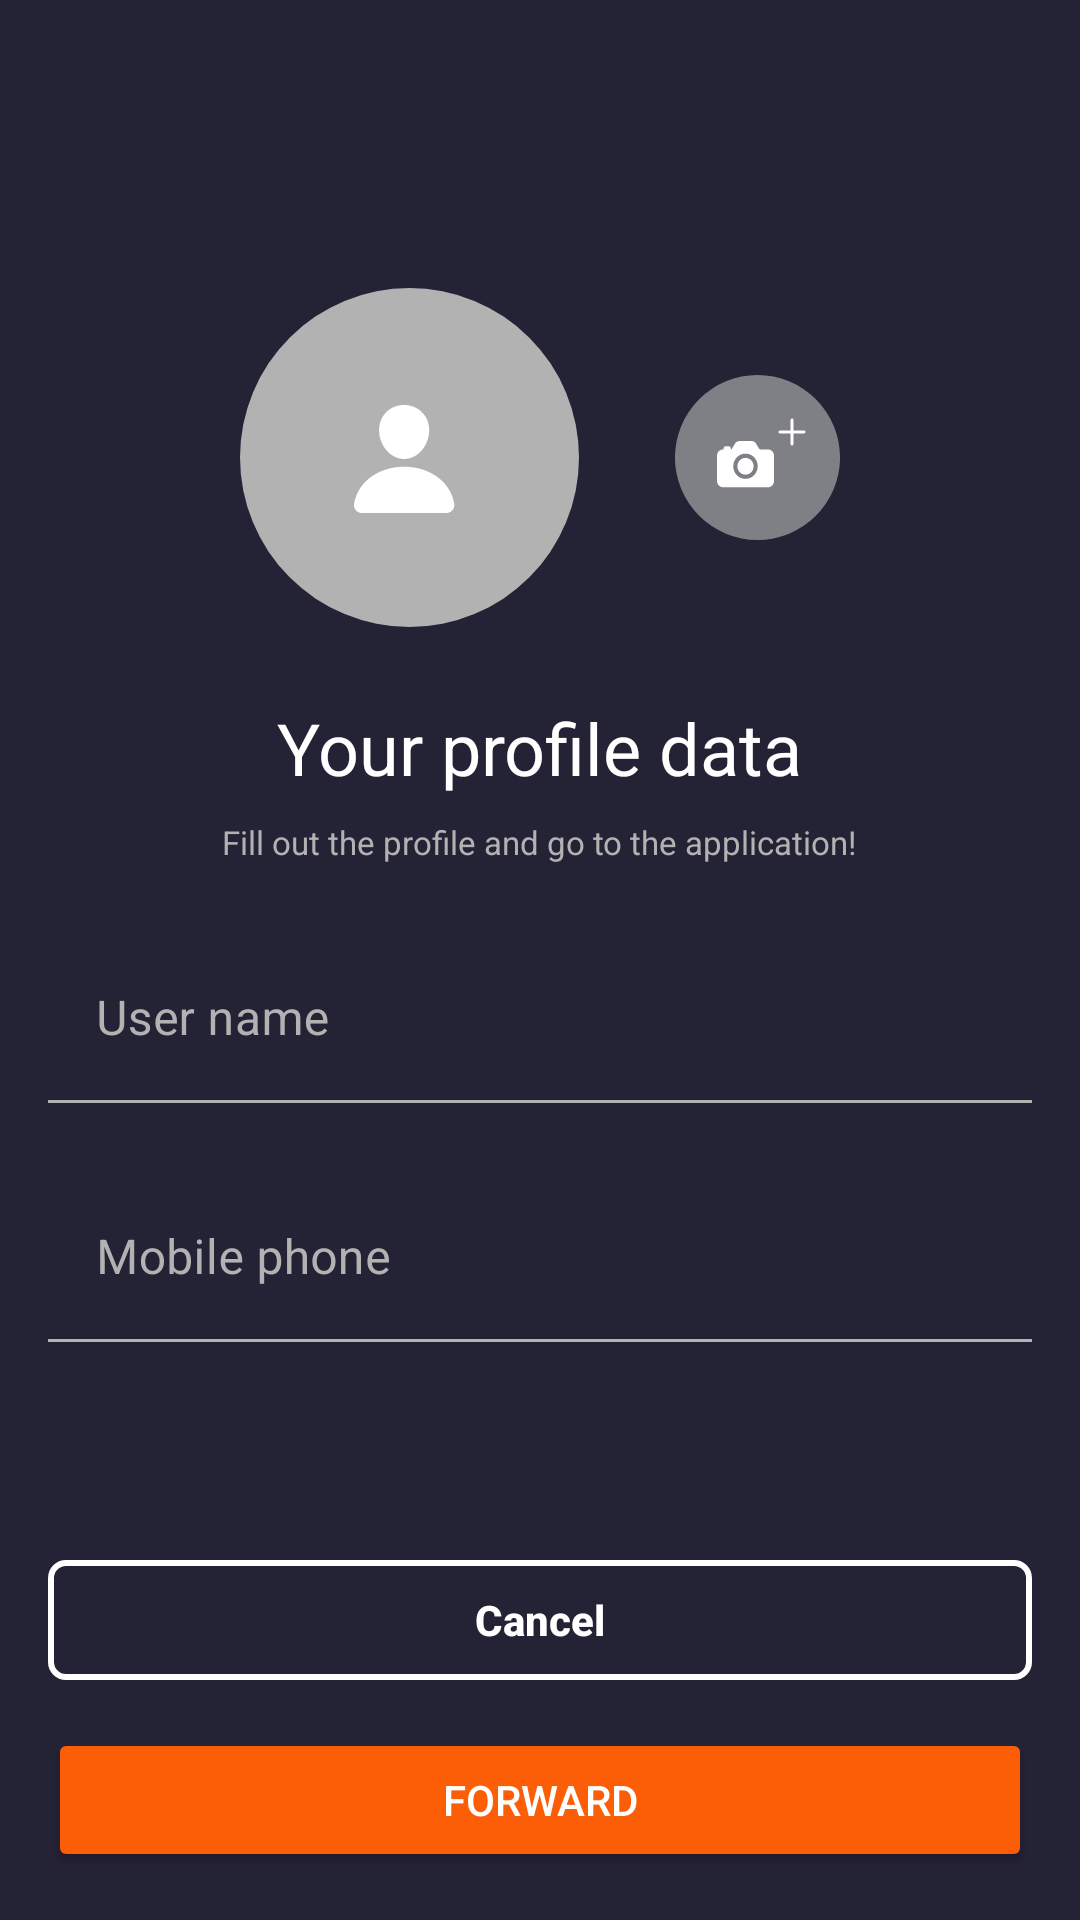

Produce the Android XML layout that renders to this screen, including the resource entries it uses.
<!-- AndroidManifest.xml: application theme Theme.Level5 -->
<!-- res/layout/fragment_sign_up_extended.xml -->
<?xml version="1.0" encoding="utf-8"?>
<androidx.constraintlayout.widget.ConstraintLayout xmlns:android="http://schemas.android.com/apk/res/android"
    xmlns:app="http://schemas.android.com/apk/res-auto"
    xmlns:tools="http://schemas.android.com/tools"
    android:id="@+id/FragmentSignUpExtended"
    android:layout_width="match_parent"
    android:layout_height="match_parent"
    android:background="?attr/colorPrimary"
    tools:context="activity.authActivity.fragments.fragmentSignUpExt.FragmentSignUpExt">

    <androidx.constraintlayout.widget.Guideline
        android:id="@+id/glSignUpExtended"
        android:layout_width="match_parent"
        android:layout_height="wrap_content"
        android:orientation="horizontal"
        app:layout_constraintGuide_percent="0.15" />

    <androidx.constraintlayout.helper.widget.Flow
        android:id="@+id/flowSignUpExtendedUserPhoto"
        android:layout_width="wrap_content"
        android:layout_height="wrap_content"
        app:constraint_referenced_ids="ivSignUpUserPhoto, ivSignUpAddPhoto"
        app:flow_horizontalGap="@dimen/margin_extra_large"
        app:flow_horizontalStyle="spread_inside"
        app:flow_wrapMode="chain"
        app:layout_constraintEnd_toEndOf="parent"
        app:layout_constraintStart_toStartOf="parent"
        app:layout_constraintTop_toBottomOf="@id/glSignUpExtended" />

    <androidx.appcompat.widget.AppCompatImageView
        android:id="@+id/ivSignUpUserPhoto"
        android:layout_width="@dimen/sign_in_photo_size"
        android:layout_height="@dimen/sign_in_photo_size"
        android:src="@drawable/ic_no_photo"
        tools:ignore="MissingConstraints" />

    <androidx.appcompat.widget.AppCompatImageView
        android:id="@+id/ivSignUpAddPhoto"
        android:layout_width="wrap_content"
        android:layout_height="wrap_content"
        android:src="@drawable/ic_add_photo"
        tools:ignore="MissingConstraints" />

    <androidx.appcompat.widget.AppCompatTextView
        android:id="@+id/tvSignUpTextUnderPhoto"
        android:layout_width="wrap_content"
        android:layout_height="wrap_content"
        android:layout_marginTop="@dimen/margin_large"
        android:text="@string/your_profile_data"
        android:textColor="?attr/colorOnPrimary"
        android:textSize="@dimen/largest_text_size"
        app:layout_constraintEnd_toEndOf="parent"
        app:layout_constraintStart_toStartOf="parent"
        app:layout_constraintTop_toBottomOf="@+id/flowSignUpExtendedUserPhoto" />

    <androidx.appcompat.widget.AppCompatTextView
        android:id="@+id/tvSignUpTextUnderPhoto2"
        android:layout_width="wrap_content"
        android:layout_height="wrap_content"
        android:layout_marginTop="@dimen/margin_small"
        android:text="@string/fill_out_the_profile_and_go_to_the_application"
        android:textColor="?attr/colorOnSecondary"
        android:textSize="@dimen/small_text_size"
        app:layout_constraintEnd_toEndOf="parent"
        app:layout_constraintStart_toStartOf="parent"
        app:layout_constraintTop_toBottomOf="@id/tvSignUpTextUnderPhoto" />

    <com.google.android.material.textfield.TextInputLayout
        android:id="@+id/ilSignUpUserName"
        android:layout_width="match_parent"
        android:layout_height="wrap_content"
        android:layout_marginStart="@dimen/margin_mid"
        android:layout_marginTop="@dimen/margin_large"
        android:layout_marginEnd="@dimen/margin_mid"
        android:hint="@string/sign_up_extended_user_name"
        android:textColorHint="?attr/colorOnSecondary"
        android:textSize="@dimen/large_text_size"
        app:boxStrokeColor="@color/mtrl_textinput_default_box_stroke_color"
        app:hintTextColor="?attr/colorOnSecondary"
        app:layout_constraintTop_toBottomOf="@id/tvSignUpTextUnderPhoto2">

        <com.google.android.material.textfield.TextInputEditText
            android:id="@+id/etSignUpUserName"
            android:layout_width="match_parent"
            android:layout_height="wrap_content"
            android:background="@color/no_color"
            android:textColor="?attr/colorOnPrimary" />
    </com.google.android.material.textfield.TextInputLayout>

    <com.google.android.material.textfield.TextInputLayout
        android:id="@+id/ilSignUpUserPhone"
        android:layout_width="match_parent"
        android:layout_height="wrap_content"
        android:layout_marginStart="@dimen/margin_mid"
        android:layout_marginTop="@dimen/margin_large"
        android:layout_marginEnd="@dimen/margin_mid"
        android:textColorHint="?attr/colorOnSecondary"
        android:textSize="@dimen/large_text_size"
        app:boxStrokeColor="@color/mtrl_textinput_default_box_stroke_color"
        app:hintTextColor="?attr/colorOnSecondary"
        app:layout_constraintTop_toBottomOf="@id/ilSignUpUserName"
        tools:layout_editor_absoluteX="16dp">

        <com.google.android.material.textfield.TextInputEditText
            android:id="@+id/etSignUpUserPhone"
            android:layout_width="match_parent"
            android:layout_height="wrap_content"
            android:background="@color/no_color"
            android:hint="@string/sign_up_extended_mobile_phone"
            android:inputType="phone"
            android:textColor="?attr/colorOnPrimary"
            android:textColorHint="?attr/colorOnSecondary" />
    </com.google.android.material.textfield.TextInputLayout>

    <androidx.appcompat.widget.AppCompatButton
        android:id="@+id/btnSignUpCancel"
        android:layout_width="match_parent"
        android:layout_height="@dimen/min_btn_height"
        android:layout_marginStart="@dimen/margin_mid"
        android:layout_marginEnd="@dimen/margin_mid"
        android:layout_marginBottom="@dimen/margin_mid"
        android:background="@drawable/frame_rounding_color_on_prime"
        android:text="@string/cancel"
        android:textAllCaps="false"
        android:textColor="?attr/colorOnPrimary"
        android:textSize="@dimen/mid_text_size"
        android:textStyle="bold"
        app:layout_constraintBottom_toTopOf="@+id/btnSignUpForward"
        app:layout_constraintEnd_toEndOf="parent"
        app:layout_constraintStart_toStartOf="parent" />

    <androidx.appcompat.widget.AppCompatButton
        android:id="@+id/btnSignUpForward"
        android:layout_width="match_parent"
        android:layout_height="wrap_content"
        android:layout_marginStart="@dimen/margin_mid"
        android:layout_marginEnd="@dimen/margin_mid"
        android:layout_marginBottom="@dimen/margin_mid"
        android:backgroundTint="?attr/colorSecondary"
        android:textColor="?attr/colorOnPrimary"
        android:text="@string/sign_in_extended_forward"
        app:layout_constraintBottom_toBottomOf="parent"
        app:layout_constraintEnd_toEndOf="parent"
        app:layout_constraintStart_toStartOf="parent" />

</androidx.constraintlayout.widget.ConstraintLayout>
<!-- resources referenced by this layout -->
<resources>
  <color name="mtrl_textinput_default_box_stroke_color">#B2B2B3</color>
  <color name="no_color">#00000000</color>
  <dimen name="large_text_size">18sp</dimen>
  <dimen name="largest_text_size">24sp</dimen>
  <dimen name="margin_extra_large">32dp</dimen>
  <dimen name="margin_large">24sp</dimen>
  <dimen name="margin_mid">16dp</dimen>
  <dimen name="margin_small">8dp</dimen>
  <dimen name="mid_text_size">14sp</dimen>
  <dimen name="min_btn_height">40dp</dimen>
  <dimen name="sign_in_photo_size">113dp</dimen>
  <dimen name="small_text_size">11sp</dimen>
  <!-- drawable frame_rounding_color_on_prime (drawable) -->
  <shape xmlns:android="http://schemas.android.com/apk/res/android">
      <corners android:radius="5dp" />
      <stroke android:width="2dp" android:color="?attr/colorOnPrimary"/>
  </shape>
  <!-- drawable ic_no_photo (drawable) -->
  <vector xmlns:android="http://schemas.android.com/apk/res/android"
      android:width="113dp"
      android:height="113dp"
      android:viewportWidth="113"
      android:viewportHeight="113">
      <path
          android:fillColor="?attr/colorOnSecondary"
          android:pathData="M56.5 0A56.5 56.5 0 1 0 56.5 113 56.5 56.5 0 1 0 56.5 0z"/>
      <path
          android:fillColor="?attr/colorOnPrimary"
          android:pathData="M60.87 41.62C59.31 39.93 57.12 39 54.71 39c-2.42 0-4.61 0.92-6.17 2.6-1.57 1.7-2.34 4-2.16 6.5 0.36 4.9 4.1 8.9 8.33 8.9 4.24 0 7.97-4 8.33-8.9 0.19-2.47-0.58-4.77-2.17-6.48ZM68.86 75H40.57c-0.37 0-0.73-0.07-1.07-0.23-0.34-0.15-0.64-0.38-0.87-0.66-0.53-0.63-0.74-1.48-0.58-2.34 0.68-3.77 2.8-6.93 6.12-9.15 2.96-1.96 6.7-3.05 10.54-3.05 3.85 0 7.6 1.09 10.55 3.05 3.32 2.22 5.44 5.38 6.12 9.15 0.15 0.86-0.06 1.71-0.58 2.33-0.24 0.29-0.53 0.52-0.87 0.67-0.34 0.16-0.7 0.23-1.07 0.23Z"/>
  </vector>
  <string name="cancel">Cancel</string>
  <string name="fill_out_the_profile_and_go_to_the_application">Fill out the profile and go to the application!</string>
  <string name="sign_in_extended_forward">Forward</string>
  <string name="sign_up_extended_mobile_phone">Mobile phone</string>
  <string name="sign_up_extended_user_name">User name</string>
  <string name="your_profile_data">Your profile data</string>
  <style name="Theme.Level5" parent="Theme.MaterialComponents.DayNight.NoActionBar">
          
          <item name="colorPrimary">@color/dark_blue</item>
          <item name="colorPrimaryVariant">#12111B</item>
          <item name="colorOnPrimary">@color/white</item>
          
          <item name="colorSecondary">@color/orange</item>
          
          <item name="colorOnSecondary">@color/second_text_color</item>
          
          <item name="android:statusBarColor">?attr/colorPrimaryVariant</item>
          <item name="background">@color/white</item>
          <item name="selectedItem">@color/light_gray</item>
          
          <item name="android:windowActivityTransitions">true</item>
          <item name="boxStrokeColor">@color/light_gray</item>
      </style>
  <color name="dark_blue">#242235</color>
  <color name="white">#FFFFFF</color>
  <color name="orange">#FB5E06</color>
  <color name="second_text_color">#B2B2B3</color>
  <color name="light_gray">#E1E1E3</color>
</resources>
